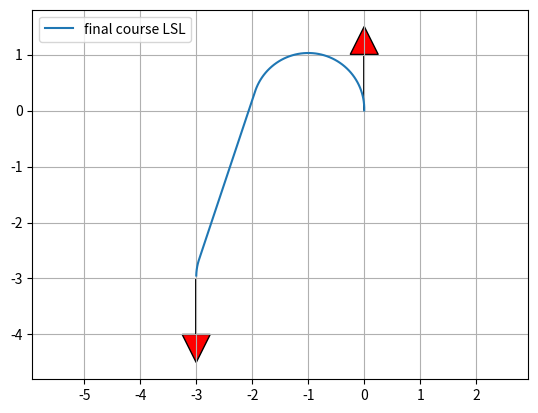

Python code for this plot:
#!/usr/bin/env python
"""
Dubins path planner sample code
[redacted]
"""
import math
import matplotlib.pyplot as plt
import numpy as np


def mod2pi(theta):
    return theta - 2.0 * math.pi * math.floor(theta / 2.0 / math.pi)


def pi_2_pi(angle):
    return (angle + math.pi) % (2 * math.pi) - math.pi


def LSL(alpha, beta, d):
    sa = math.sin(alpha)
    sb = math.sin(beta)
    ca = math.cos(alpha)
    cb = math.cos(beta)
    c_ab = math.cos(alpha - beta)

    tmp0 = d + sa - sb

    mode = ["L", "S", "L"]
    p_squared = 2 + (d * d) - (2 * c_ab) + (2 * d * (sa - sb))
    if p_squared < 0:
        return None, None, None, mode
    tmp1 = math.atan2((cb - ca), tmp0)
    t = mod2pi(-alpha + tmp1)
    p = math.sqrt(p_squared)
    q = mod2pi(beta - tmp1)
    #  print(np.rad2deg(t), p, np.rad2deg(q))

    return t, p, q, mode


def RSR(alpha, beta, d):
    sa = math.sin(alpha)
    sb = math.sin(beta)
    ca = math.cos(alpha)
    cb = math.cos(beta)
    c_ab = math.cos(alpha - beta)

    tmp0 = d - sa + sb
    mode = ["R", "S", "R"]
    p_squared = 2 + (d * d) - (2 * c_ab) + (2 * d * (sb - sa))
    if p_squared < 0:
        return None, None, None, mode
    tmp1 = math.atan2((ca - cb), tmp0)
    t = mod2pi(alpha - tmp1)
    p = math.sqrt(p_squared)
    q = mod2pi(-beta + tmp1)

    return t, p, q, mode


def LSR(alpha, beta, d):
    sa = math.sin(alpha)
    sb = math.sin(beta)
    ca = math.cos(alpha)
    cb = math.cos(beta)
    c_ab = math.cos(alpha - beta)

    p_squared = -2 + (d * d) + (2 * c_ab) + (2 * d * (sa + sb))
    mode = ["L", "S", "R"]
    if p_squared < 0:
        return None, None, None, mode
    p = math.sqrt(p_squared)
    tmp2 = math.atan2((-ca - cb), (d + sa + sb)) - math.atan2(-2.0, p)
    t = mod2pi(-alpha + tmp2)
    q = mod2pi(-mod2pi(beta) + tmp2)

    return t, p, q, mode


def RSL(alpha, beta, d):
    sa = math.sin(alpha)
    sb = math.sin(beta)
    ca = math.cos(alpha)
    cb = math.cos(beta)
    c_ab = math.cos(alpha - beta)

    p_squared = (d * d) - 2 + (2 * c_ab) - (2 * d * (sa + sb))
    mode = ["R", "S", "L"]
    if p_squared < 0:
        return None, None, None, mode
    p = math.sqrt(p_squared)
    tmp2 = math.atan2((ca + cb), (d - sa - sb)) - math.atan2(2.0, p)
    t = mod2pi(alpha - tmp2)
    q = mod2pi(beta - tmp2)

    return t, p, q, mode


def RLR(alpha, beta, d):
    sa = math.sin(alpha)
    sb = math.sin(beta)
    ca = math.cos(alpha)
    cb = math.cos(beta)
    c_ab = math.cos(alpha - beta)

    mode = ["R", "L", "R"]
    tmp_rlr = (6.0 - d * d + 2.0 * c_ab + 2.0 * d * (sa - sb)) / 8.0
    if abs(tmp_rlr) > 1.0:
        return None, None, None, mode

    p = mod2pi(2 * math.pi - math.acos(tmp_rlr))
    t = mod2pi(alpha - math.atan2(ca - cb, d - sa + sb) + mod2pi(p / 2.0))
    q = mod2pi(alpha - beta - t + mod2pi(p))
    return t, p, q, mode


def LRL(alpha, beta, d):
    sa = math.sin(alpha)
    sb = math.sin(beta)
    ca = math.cos(alpha)
    cb = math.cos(beta)
    c_ab = math.cos(alpha - beta)

    mode = ["L", "R", "L"]
    tmp_lrl = (6. - d * d + 2 * c_ab + 2 * d * (- sa + sb)) / 8.
    if abs(tmp_lrl) > 1:
        return None, None, None, mode
    p = mod2pi(2 * math.pi - math.acos(tmp_lrl))
    t = mod2pi(-alpha - math.atan2(ca - cb, d + sa - sb) + p / 2.)
    q = mod2pi(mod2pi(beta) - alpha - t + mod2pi(p))

    return t, p, q, mode


def dubins_path_planning_from_origin(ex, ey, eyaw, c):
    # nomalize
    dx = ex
    dy = ey
    D = math.sqrt(dx ** 2.0 + dy ** 2.0)
    d = D / c
    #  print(dx, dy, D, d)

    theta = mod2pi(math.atan2(dy, dx))
    alpha = mod2pi(- theta)
    beta = mod2pi(eyaw - theta)
    #  print(theta, alpha, beta, d)

    planners = [LSL, RSR, LSR, RSL, RLR, LRL]

    bcost = float("inf")
    bt, bp, bq, bmode = None, None, None, None

    for planner in planners:
        t, p, q, mode = planner(alpha, beta, d)
        if t is None:
            #  print("".join(mode) + " cannot generate path")
            continue

        cost = (abs(t) + abs(p) + abs(q))
        if bcost > cost:
            bt, bp, bq, bmode = t, p, q, mode
            bcost = cost

    #  print(bmode)
    px, py, pyaw = generate_course([bt, bp, bq], bmode, c)

    return px, py, pyaw, bmode, bcost


def dubins_path_planning(sx, sy, syaw, ex, ey, eyaw, c):
    """
    Dubins path plannner
    input:
        sx x position of start point [m]
        sy y position of start point [m]
        syaw yaw angle of start point [rad]
        ex x position of end point [m]
        ey y position of end point [m]
        eyaw yaw angle of end point [rad]
        c curvature [1/m]
    output:
        px
        py
        pyaw
        mode
    """

    ex = ex - sx
    ey = ey - sy

    lex = math.cos(syaw) * ex + math.sin(syaw) * ey
    ley = - math.sin(syaw) * ex + math.cos(syaw) * ey
    leyaw = eyaw - syaw

    lpx, lpy, lpyaw, mode, clen = dubins_path_planning_from_origin(
        lex, ley, leyaw, c)

    px = [math.cos(-syaw) * x + math.sin(-syaw)
          * y + sx for x, y in zip(lpx, lpy)]
    py = [- math.sin(-syaw) * x + math.cos(-syaw)
          * y + sy for x, y in zip(lpx, lpy)]
    pyaw = [pi_2_pi(iyaw + syaw) for iyaw in lpyaw]
    #  print(syaw)
    #  pyaw = lpyaw

    #  plt.plot(pyaw, "-r")
    #  plt.plot(lpyaw, "-b")
    #  plt.plot(eyaw, "*r")
    #  plt.plot(syaw, "*b")
    #  plt.show()

    return px, py, pyaw, mode, clen


def generate_course(length, mode, c):

    px = [0.0]
    py = [0.0]
    pyaw = [0.0]

    for m, l in zip(mode, length):
        pd = 0.0
        if m == "S":
            d = 1.0 / c
        else:  # turning couse
            d = np.deg2rad(3.0)

        while pd < abs(l - d):
            #  print(pd, l)
            px.append(px[-1] + d * c * math.cos(pyaw[-1]))
            py.append(py[-1] + d * c * math.sin(pyaw[-1]))

            if m == "L":  # left turn
                pyaw.append(pyaw[-1] + d)
            elif m == "S":  # Straight
                pyaw.append(pyaw[-1])
            elif m == "R":  # right turn
                pyaw.append(pyaw[-1] - d)
            pd += d

        d = l - pd
        px.append(px[-1] + d * c * math.cos(pyaw[-1]))
        py.append(py[-1] + d * c * math.sin(pyaw[-1]))

        if m == "L":  # left turn
            pyaw.append(pyaw[-1] + d)
        elif m == "S":  # Straight
            pyaw.append(pyaw[-1])
        elif m == "R":  # right turn
            pyaw.append(pyaw[-1] - d)
        pd += d

    return px, py, pyaw


def plot_arrow(x, y, yaw, length=1.0, width=0.5, fc="r", ec="k"):  # pragma: no cover
    """
    Plot arrow
    """

    if not isinstance(x, float):
        for (ix, iy, iyaw) in zip(x, y, yaw):
            plot_arrow(ix, iy, iyaw)
    else:
        plt.arrow(x, y, length * math.cos(yaw), length * math.sin(yaw),
                  fc=fc, ec=ec, head_width=width, head_length=width)
        plt.plot(x, y)


if __name__ == '__main__':
    print("Dubins path planner sample start!!")

    start_x = .001  # [m]
    start_y = .001  # [m]
    start_yaw = np.deg2rad(90.0)  # [rad]

    end_x = -3.0  # [m]
    end_y = -3.0  # [m]
    end_yaw = np.deg2rad(-90.0)  # [rad]

    curvature = 1.0

    px, py, pyaw, mode, clen = dubins_path_planning(start_x, start_y, start_yaw,
                                                    end_x, end_y, end_yaw, curvature)

    plt.plot(px, py, label="final course " + "".join(mode))

    # plotting
    plot_arrow(start_x, start_y, start_yaw)
    plot_arrow(end_x, end_y, end_yaw)

    #  for (ix, iy, iyaw) in zip(px, py, pyaw):
    #  plot_arrow(ix, iy, iyaw, fc="b")

    plt.legend()
    plt.grid(True)
    plt.axis("equal")
    plt.show()
